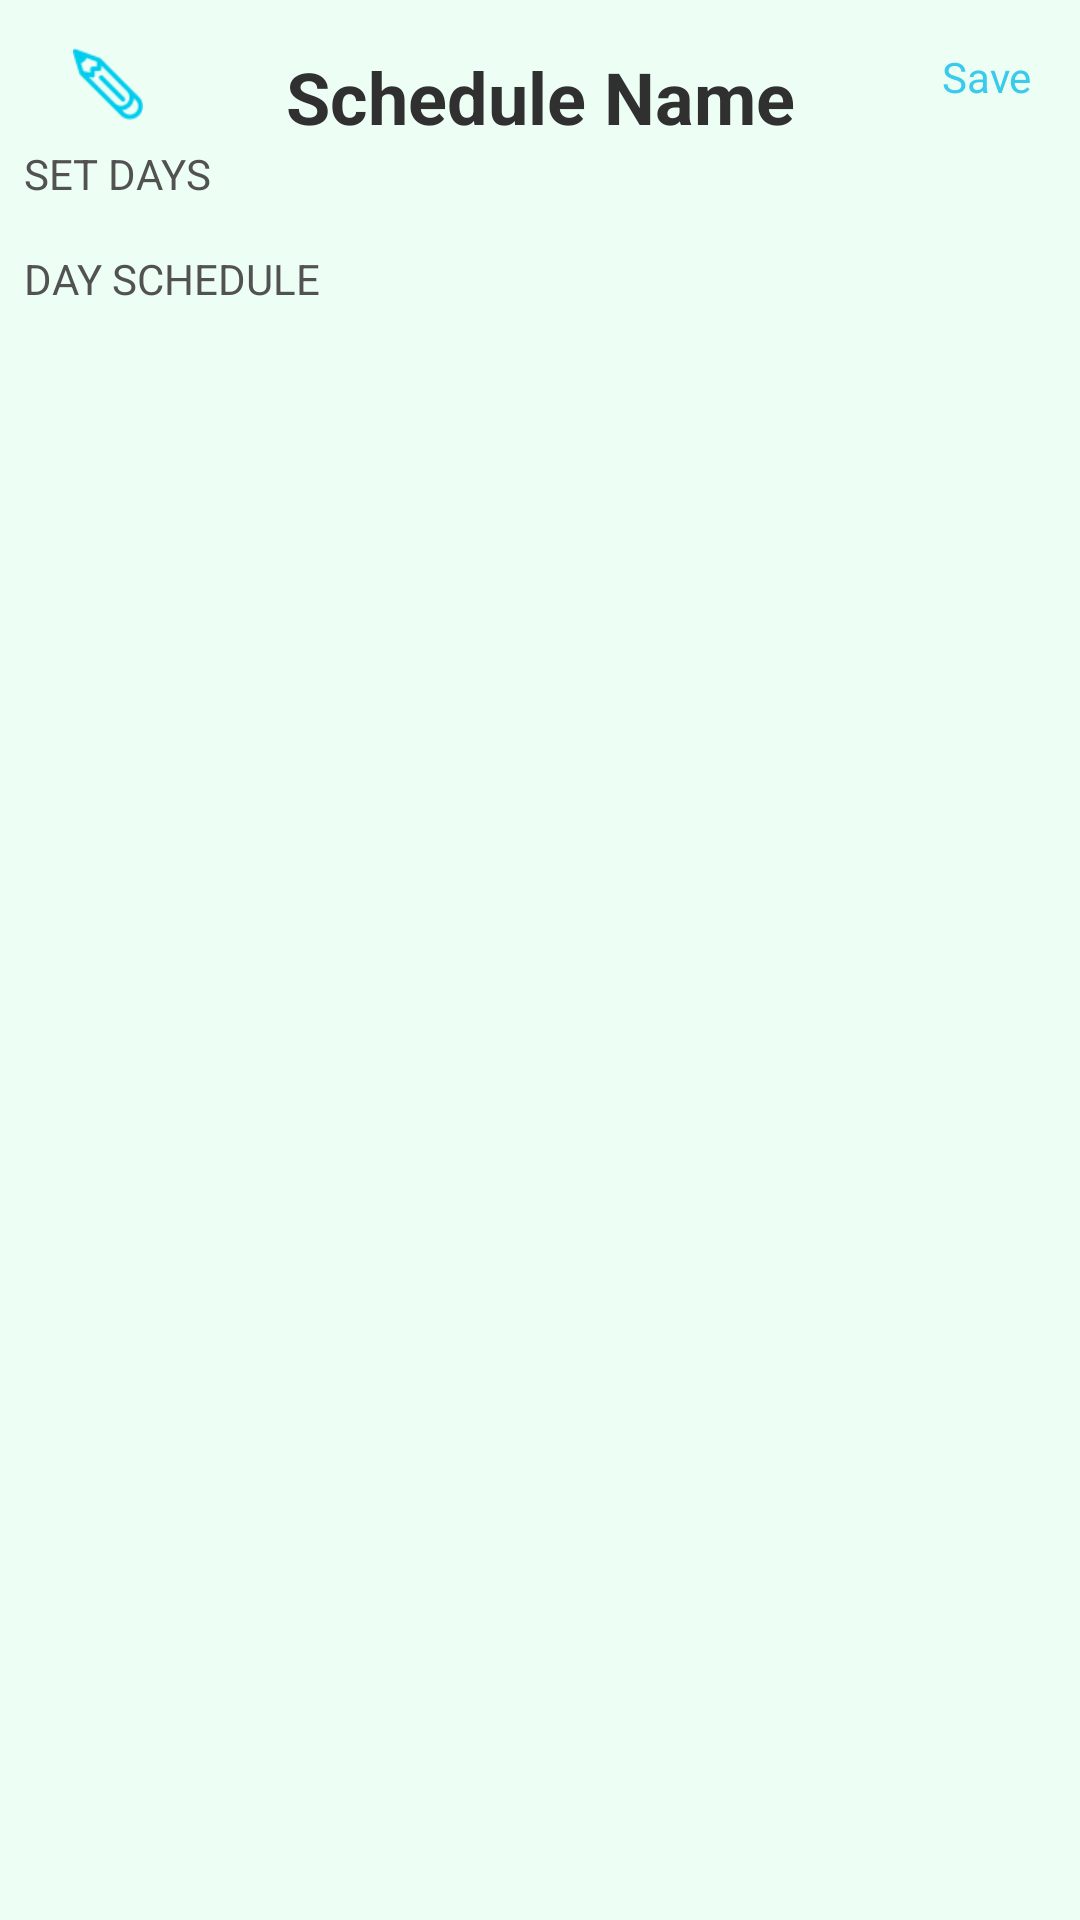

The Android layout XML behind this screen, and the referenced resources:
<!-- AndroidManifest.xml: activity theme ThemeTasksList -->
<!-- res/layout/activity_tasks_list.xml -->
<?xml version="1.0" encoding="utf-8"?>
<android.support.constraint.ConstraintLayout xmlns:android="http://schemas.android.com/apk/res/android"
    xmlns:app="http://schemas.android.com/apk/res-auto"
    xmlns:tools="http://schemas.android.com/tools"
    android:layout_width="match_parent"
    android:layout_height="match_parent"
    android:padding="8dp"
    android:background="@color/colorPrimary">

    <TextView
        android:id="@+id/scheduleNameId"
        android:layout_width="0dp"
        android:layout_height="wrap_content"
        android:layout_marginStart="8dp"
        android:layout_marginTop="8dp"
        android:layout_marginEnd="8dp"
        android:maxLines="1"
        android:maxLength="30"
        android:ellipsize="end"
        android:text="@string/schedule_name_sample"
        android:textAlignment="center"
        android:textSize="24sp"
        android:textStyle="bold"
        app:layout_constraintEnd_toEndOf="parent"
        app:layout_constraintStart_toStartOf="parent"
        app:layout_constraintTop_toTopOf="parent" />

    <EditText
        android:layout_width="0dp"
        android:layout_height="wrap_content"
        android:textAlignment="center"
        android:minWidth="64dp"
	    android:maxLength="25"
        android:visibility="gone"
        android:inputType="text"
	    android:imeOptions="actionDone"
        app:layout_constraintEnd_toEndOf="parent"
        app:layout_constraintStart_toStartOf="parent"
        app:layout_constraintTop_toTopOf="parent"
        android:id="@+id/edit_title_view"
	    tools:ignore="Autofill,LabelFor" />

    <ImageView
        android:id="@+id/edit_icon_view"
        android:layout_width="24dp"
        android:layout_height="24dp"
        android:layout_marginStart="16dp"
        android:layout_marginTop="8dp"
        android:src="@drawable/images__edit_pen"
        app:layout_constraintStart_toStartOf="parent"
        app:layout_constraintTop_toTopOf="parent"
        tools:ignore="ContentDescription" />

    <TextView
        android:layout_width="wrap_content"
        android:layout_height="wrap_content"
        android:layout_marginTop="8dp"
        android:layout_marginEnd="8dp"
        android:text="@string/save"
        android:textColor="@color/colorBlue"
        app:layout_constraintEnd_toEndOf="parent"
        app:layout_constraintTop_toTopOf="parent"
        android:onClick="saveSchedule"/>

    <TextView
        android:id="@+id/set_days_text_view"
        android:layout_width="0dp"
        android:layout_height="wrap_content"
        android:textSize="14sp"
        app:layout_constraintEnd_toEndOf="parent"
        app:layout_constraintStart_toStartOf="parent"
        app:layout_constraintTop_toBottomOf="@id/scheduleNameId"
        android:textColor="@color/colorParentPageTitle"
        android:text="@string/set_days"/>

    <android.support.v7.widget.RecyclerView
        android:id="@+id/week_days_view_area"
        android:layout_width="wrap_content"
        android:layout_marginBottom="8dp"
        android:layout_marginTop="8dp"
        android:layout_height="wrap_content"
        app:layout_constraintEnd_toEndOf="parent"
        app:layout_constraintStart_toStartOf="parent"
        app:layout_constraintTop_toBottomOf="@id/set_days_text_view"/>

    <TextView
        android:id="@+id/day_schedule_text_view"
        android:layout_width="0dp"
        android:layout_height="wrap_content"
        android:layout_marginTop="8dp"
        android:layout_marginBottom="8dp"
        android:textSize="14sp"
        app:layout_constraintEnd_toEndOf="parent"
        app:layout_constraintStart_toStartOf="parent"
        app:layout_constraintTop_toBottomOf="@id/week_days_view_area"
        android:textColor="@color/colorParentPageTitle"
        android:text="@string/day_schedule"/>

    <android.support.v7.widget.RecyclerView
        android:id="@+id/tasks_area"
        android:layout_width="match_parent"
        android:layout_height="0dp"
        android:layout_marginBottom="8dp"
        android:layout_marginTop="8dp"
        app:layout_constraintBottom_toBottomOf="parent"
        app:layout_constraintEnd_toEndOf="parent"
        app:layout_constraintStart_toStartOf="parent"
        app:layout_constraintTop_toBottomOf="@+id/day_schedule_text_view" />

</android.support.constraint.ConstraintLayout>
<!-- resources referenced by this layout -->
<resources>
  <color name="colorBlue">#3ACBEC</color>
  <color name="colorParentPageTitle">#525252</color>
  <color name="colorPrimary">#EDFFF4</color>
  <!-- drawable images__edit_pen: png bitmap (drawable, 4776 bytes) -->
  <string name="day_schedule">DAY SCHEDULE</string>
  <string name="save">Save</string>
  <string name="schedule_name_sample">Schedule Name</string>
  <string name="set_days">SET DAYS</string>
  <style name="ThemeTasksList" parent="AppTheme">
  		<item name="colorAccent">@color/colorPrimaryDark</item>
  
  
  	</style>
  <style name="AppTheme" parent="Theme.AppCompat.Light.NoActionBar">
  		<item name="colorPrimary">@color/colorPrimary</item>
  		<item name="colorPrimaryDark">@color/colorPrimaryDark</item>
  		<item name="colorAccent">@color/colorAccent</item>
  		<item name="android:textColor">@color/colorAccent</item>
  		<item name="android:statusBarColor">@color/colorPrimary</item>
  	</style>
  <color name="colorPrimaryDark">#2AD27F</color>
  <color name="colorAccent">#303030</color>
</resources>
